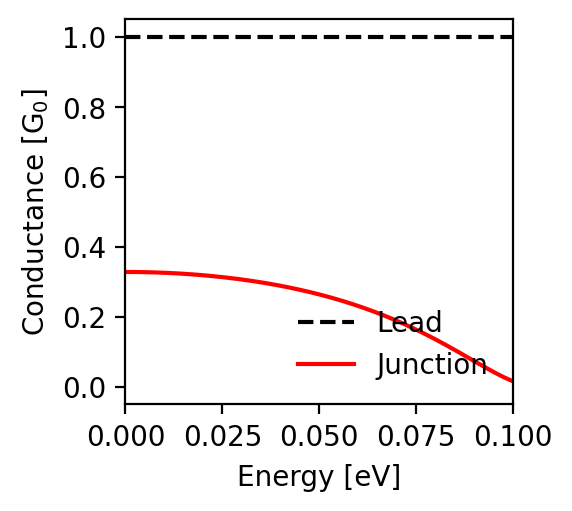

Values plotted in this chart, from the file beside it:
energy; conductance_lead; conductance_junction
-0.1; 1.0; 0.016
-0.0998; 1.0; 0.017
-0.0996; 1.0; 0.018
-0.0994; 1.0; 0.019
-0.0992; 1.0; 0.02
-0.099; 1.0; 0.021
-0.0988; 1.0; 0.022
-0.0986; 1.0; 0.023
-0.0984; 1.0; 0.024
-0.0982; 1.0; 0.025
-0.098; 1.0; 0.026
-0.0978; 1.0; 0.027
-0.0976; 1.0; 0.028
-0.0974; 1.0; 0.029
-0.0972; 1.0; 0.03
-0.097; 1.0; 0.031
-0.0968; 1.0; 0.032
-0.0966; 1.0; 0.034
-0.0964; 1.0; 0.035
-0.0962; 1.0; 0.036
-0.096; 1.0; 0.037
-0.0958; 1.0; 0.038
-0.0956; 1.0; 0.039
-0.0954; 1.0; 0.04
-0.0952; 1.0; 0.042
-0.095; 1.0; 0.043
-0.0948; 1.0; 0.044
-0.0946; 1.0; 0.045
-0.0944; 1.0; 0.046
-0.0942; 1.0; 0.048
-0.094; 1.0; 0.049
-0.0938; 1.0; 0.05
-0.0936; 1.0; 0.051
-0.0934; 1.0; 0.052
-0.0932; 1.0; 0.054
-0.093; 1.0; 0.055
-0.0928; 1.0; 0.056
-0.0926; 1.0; 0.057
-0.0924; 1.0; 0.059
-0.0922; 1.0; 0.06
-0.092; 1.0; 0.061
-0.0918; 1.0; 0.062
-0.0916; 1.0; 0.064
-0.0914; 1.0; 0.065
-0.0912; 1.0; 0.066
-0.091; 1.0; 0.068
-0.0908; 1.0; 0.069
-0.0906; 1.0; 0.07
-0.0904; 1.0; 0.071
-0.0902; 1.0; 0.073
-0.09; 1.0; 0.074
-0.0898; 1.0; 0.075
-0.0896; 1.0; 0.076
-0.0894; 1.0; 0.078
-0.0892; 1.0; 0.079
-0.089; 1.0; 0.08
-0.0888; 1.0; 0.082
-0.0886; 1.0; 0.083
-0.0884; 1.0; 0.084
-0.0882; 1.0; 0.085
... 941 more rows
